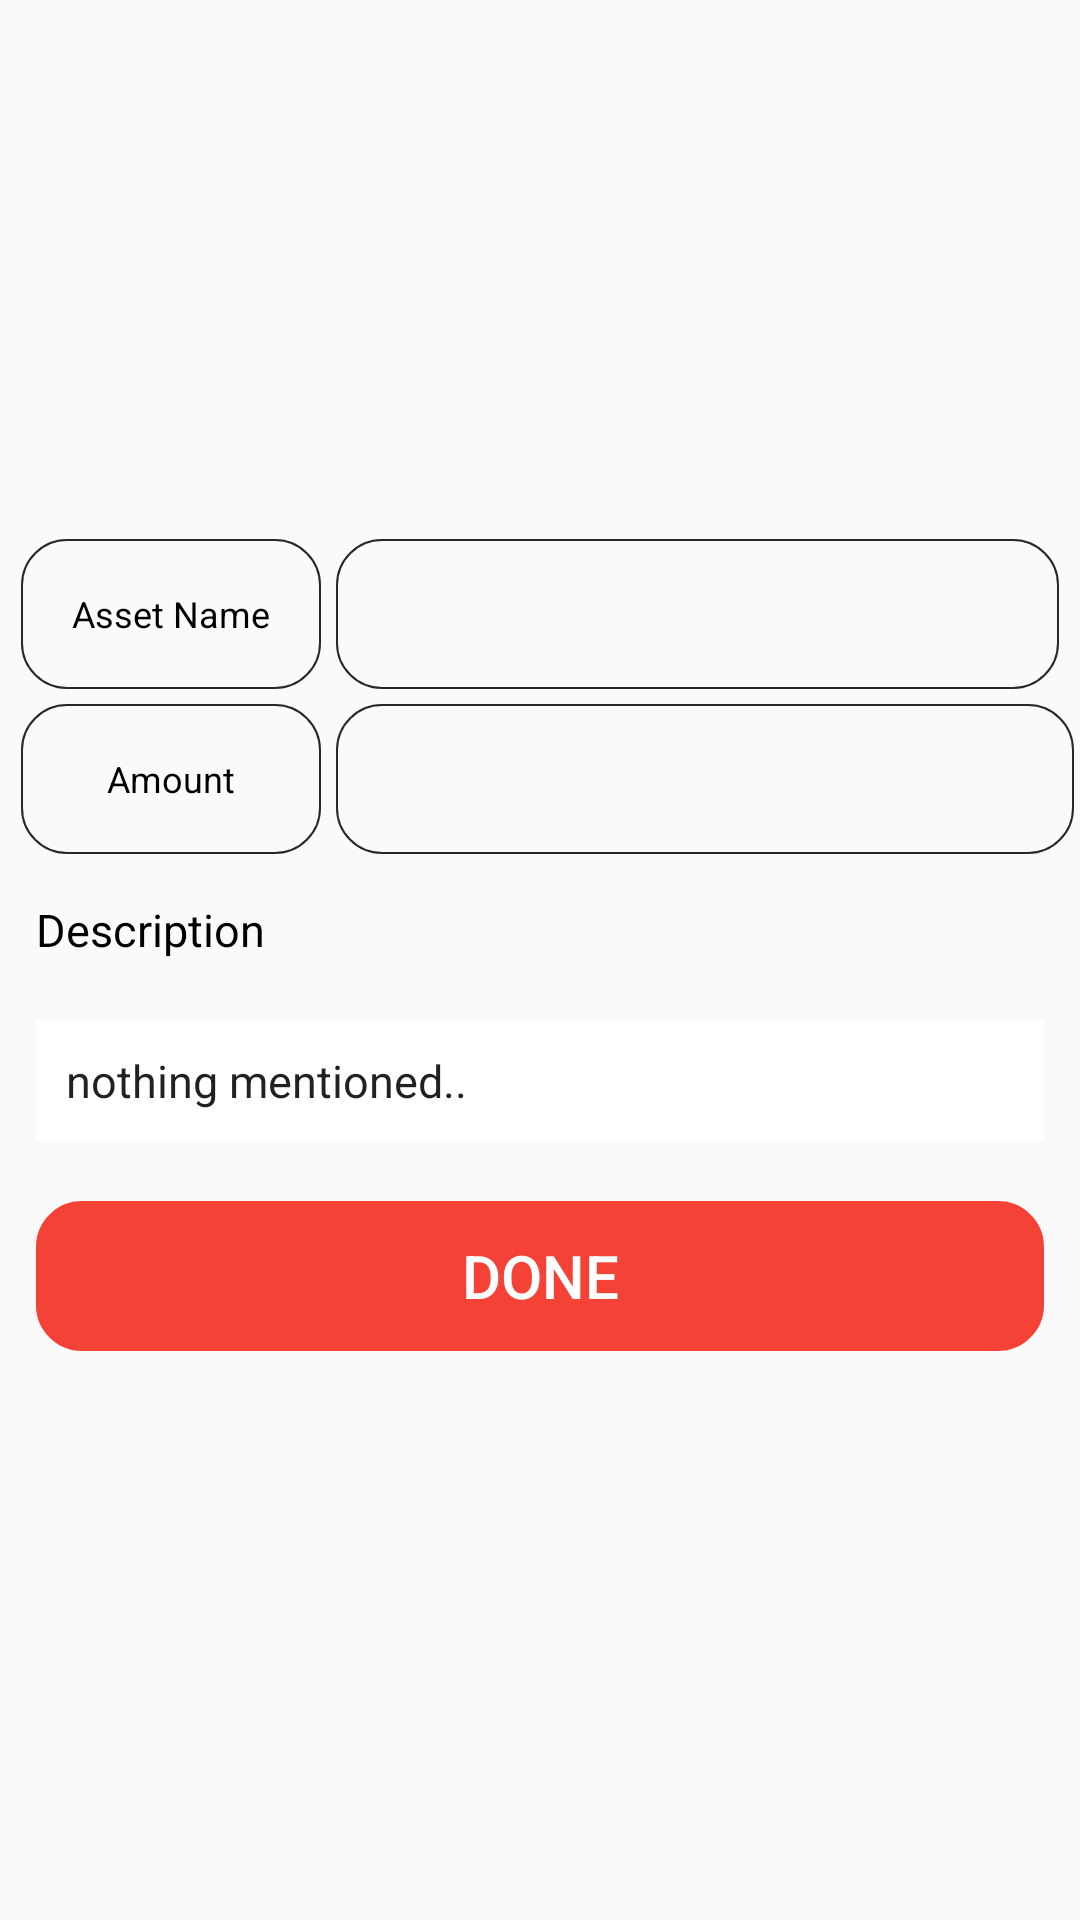

This screen was rendered from an Android layout file. Write that file and the resources it references.
<!-- AndroidManifest.xml: application theme AppTheme -->
<!-- res/layout/activity_selected_item.xml -->
<?xml version="1.0" encoding="utf-8"?>
<RelativeLayout xmlns:android="http://schemas.android.com/apk/res/android"
    xmlns:app="http://schemas.android.com/apk/res-auto"
    xmlns:tools="http://schemas.android.com/tools"
    android:layout_width="match_parent"
    android:layout_height="match_parent"
    android:padding="2dp"

    tools:context=".SelectedItemActivity">


    <RelativeLayout
        android:layout_width="match_parent"
        android:layout_height="match_parent"
        android:gravity="center">

        <TextView
            android:id="@+id/Asset"
            android:layout_width="wrap_content"
            android:layout_height="wrap_content"
            android:layout_marginStart="5dp"
            android:layout_marginEnd="5dp"
            android:layout_marginBottom="5dp"
            android:background="@drawable/textview"
            android:gravity="center"
            android:text="Asset Name"
            android:textColor="#000"
            android:textSize="12sp" />

        <TextView
            android:id="@+id/Assetname"
            android:layout_width="match_parent"
            android:layout_height="wrap_content"
            android:layout_alignTop="@+id/Asset"
            android:layout_marginEnd="5dp"
            android:layout_marginBottom="5dp"
            android:layout_toRightOf="@+id/Asset"
            android:background="@drawable/textview"
            android:padding="10dp"
            android:paddingStart="10dp"
            android:textColor="#E91E63"
            android:textSize="15sp" />

        <TextView
            android:id="@+id/AmountAssett"
            android:layout_width="wrap_content"
            android:layout_height="wrap_content"
            android:layout_below="@+id/Asset"
            android:layout_marginStart="5dp"
            android:layout_marginEnd="5dp"
            android:layout_marginBottom="5dp"
            android:background="@drawable/textview"
            android:gravity="center"
            android:text="Amount"
            android:textColor="#000"
            android:textSize="12sp" />

        <EditText
            android:id="@+id/AmountAsset"
            android:layout_width="match_parent"
            android:layout_height="wrap_content"
            android:layout_below="@id/Assetname"
            android:layout_alignTop="@+id/AmountAssett"
            android:layout_toRightOf="@+id/AmountAssett"
            android:background="@drawable/textview"
            android:padding="10dp"
            android:paddingStart="10dp"
            android:inputType="number"
            android:focusableInTouchMode="false"
            android:cursorVisible="false"
            android:textColor="#E91E63"
            android:textSize="15sp" />


        <TextView
            android:id="@+id/Amountwrite"
            android:layout_width="wrap_content"
            android:layout_height="wrap_content"
            android:layout_below="@+id/Assetname"
            android:layout_alignBaseline="@+id/AmountAsset"
            android:layout_marginEnd="10dp"
            android:layout_alignParentRight="true"
            android:backgroundTint="#00FFFFFF"
            android:background="@drawable/logout"
            android:drawableEnd="@drawable/ic_change" />









        <TextView
            android:id="@+id/Description"
            android:layout_width="wrap_content"
            android:layout_height="wrap_content"
            android:layout_below="@+id/AmountAssett"
            android:layout_margin="10dp"
            android:text="Description"
            android:textColor="#000"
            android:textSize="15sp" />


        <EditText
            android:id="@+id/DescriptionEditAsset"
            android:layout_width="match_parent"
            android:layout_height="wrap_content"
            android:layout_below="@+id/Description"
            android:layout_margin="10dp"
            android:background="#fff"
            android:padding="10dp"
            android:paddingStart="10dp"
            android:focusableInTouchMode="false"
            android:cursorVisible="false"
            android:text="nothing mentioned.."
            android:textDirection="ltr"
            android:textSize="15sp" />




        <TextView
            android:id="@+id/Descriptionwrite"
            android:layout_width="wrap_content"
            android:layout_height="wrap_content"
            android:layout_below="@+id/Description"
            android:layout_alignBaseline="@+id/DescriptionEditAsset"
            android:layout_marginEnd="10dp"
            android:layout_alignParentRight="true"
            android:backgroundTint="#00FFFFFF"
            android:background="@drawable/logout"
            android:drawableEnd="@drawable/ic_change" />


        <Button
            android:id="@+id/doneSelected"
            android:layout_width="match_parent"
            android:layout_height="50dp"
            android:layout_below="@+id/DescriptionEditAsset"
            android:layout_margin="10dp"
            android:background="@drawable/textview"
            android:backgroundTint="#F44336"
            android:text="Done"
            android:textColor="#fff"
            android:textSize="20sp" />


    </RelativeLayout>


</RelativeLayout>
<!-- resources referenced by this layout -->
<resources>
  <!-- drawable logout (drawable) -->
  <?xml version="1.0" encoding="utf-8"?>
  <ripple xmlns:android="http://schemas.android.com/apk/res/android" android:color="@color/gray">
  
      <item>
  
  
          <shape android:shape="rectangle">
  
              <corners android:radius="24dp" />
  
  
  
              <size android:height="20dp" android:width="20dp" />
  
  
  
          </shape>
  
  
      </item>
  
  
  </ripple>
  <!-- drawable textview (drawable) -->
  <?xml version="1.0" encoding="utf-8"?>
  <ripple xmlns:android="http://schemas.android.com/apk/res/android" android:color="#F3EFF3">
  
      <item>
          <shape android:shape="rectangle">
              <size
                  android:width="100dp"
                  android:height="50dp" />
              <corners android:radius="15dp" />
              <stroke
                  android:width="0.5dp"
                  android:color="#292727" />
  
          </shape>
      </item>
  
  
  
  </ripple>
  <style name="AppTheme" parent="Theme.AppCompat.Light.DarkActionBar">
          
          <item name="colorPrimary">@color/colorPrimary</item>
          <item name="colorPrimaryDark">@color/colorPrimaryDark</item>
          <item name="colorAccent">@color/colorAccent</item>
          <item name="windowActionBar">false</item>
          <item name="windowNoTitle">true</item>
      </style>
  <color name="gray">#3A3838</color>
  <color name="colorPrimary">#EE291C</color>
  <color name="colorPrimaryDark">#F7382B</color>
  <color name="colorAccent">#D81B60</color>
</resources>
